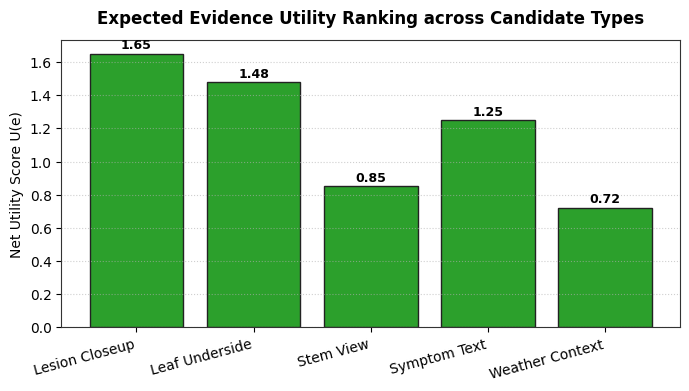
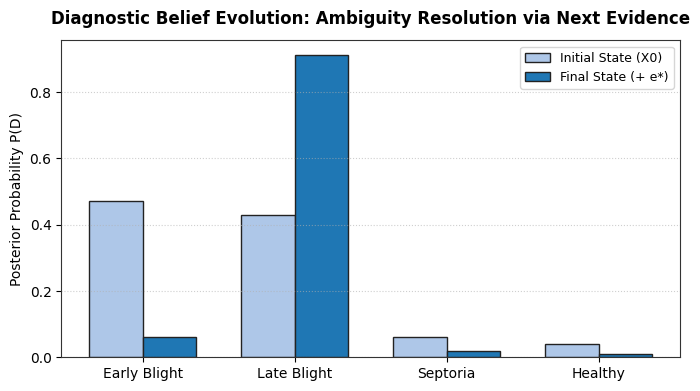

The script that saved these images, in order:
import os
from pathlib import Path
import json
import numpy as np
import matplotlib.pyplot as plt

def generate_all_figures(
    benchmark_path: str = "results/benchmark_results.json",
    ablation_path: str = "results/ablation_results.json",
    output_dir: str = "results/figures"
):
    out_p = Path(output_dir)
    out_p.mkdir(parents=True, exist_ok=True)
    
    # Set clean aesthetic style
    plt.rcParams["font.sans-serif"] = "DejaVu Sans"
    plt.rcParams["axes.edgecolor"] = "#333333"
    plt.rcParams["axes.linewidth"] = 0.8

    # 1. Figure 1: Accuracy vs Observation Budget Curves (PDF Section 23)
    if Path(benchmark_path).exists():
        with open(benchmark_path, "r", encoding="utf-8") as f:
            bench_data = json.load(f)
            
        fig, ax = plt.subplots(figsize=(8, 5), dpi=300)
        colors = {
            "B0_InitialOnly": "#7f7f7f",
            "B1_Random": "#1f77b4",
            "B2_FixedOrder": "#ff7f0e",
            "B3_ConfidenceDriven": "#2ca02c",
            "B4_UncertaintyOnly": "#9467bd",
            "B5_EvidenceGain": "#8c564b",
            "B6_EvidenceGainX": "#d62728"
        }
        
        budget_curve = bench_data.get("budget_curve", {})
        steps = [0, 1, 2, 3]
        
        for p_name, curve in budget_curve.items():
            accs = [curve.get(str(s), curve.get(s, 0.70)) * 100 for s in steps]
            lw = 2.8 if p_name == "B6_EvidenceGainX" else 1.5
            ls = "-" if p_name == "B6_EvidenceGainX" else "--"
            marker = "o" if p_name == "B6_EvidenceGainX" else "s"
            ax.plot(steps, accs, label=p_name, color=colors.get(p_name, "#333"), linewidth=lw, linestyle=ls, marker=marker)

        ax.set_title("Diagnostic Accuracy vs. Observation Budget (Acquisition Efficiency)", fontsize=13, fontweight="bold", pad=12)
        ax.set_xlabel("Observations Acquired (Sequential Steps)", fontsize=11)
        ax.set_ylabel("Diagnostic Top-1 Accuracy (%)", fontsize=11)
        ax.set_xticks(steps)
        ax.grid(True, linestyle=":", alpha=0.6)
        ax.legend(frameon=True, fontsize=9, loc="lower right")
        fig.tight_layout()
        fig.savefig(out_p / "figure1_accuracy_vs_observations.png")
        plt.close(fig)

        # 2. Figure 2: Shannon Entropy Reduction Comparison
        fig, ax = plt.subplots(figsize=(9, 4.5), dpi=300)
        p_names = list(bench_data["results"].keys())
        entropy_reductions = [bench_data["results"][p]["mean_entropy_reduction"] for p in p_names]
        bar_colors = ["#d62728" if "B6" in p else ("#8c564b" if "B5" in p else "#4c72b0") for p in p_names]
        
        bars = ax.barh(p_names, entropy_reductions, color=bar_colors, edgecolor="#222222", height=0.6)
        ax.set_title("Mean Diagnostic Uncertainty Reduction (Delta Entropy)", fontsize=13, fontweight="bold", pad=12)
        ax.set_xlabel("Entropy Reduction (Bits)", fontsize=11)
        ax.grid(True, axis="x", linestyle=":", alpha=0.6)
        
        for bar in bars:
            val = bar.get_width()
            ax.text(val + 0.005, bar.get_y() + bar.get_height()/2, f"{val:.3f}", va="center", fontsize=9, fontweight="bold")
            
        fig.tight_layout()
        fig.savefig(out_p / "figure2_entropy_reduction.png")
        plt.close(fig)

    # 3. Figure 3: Ablation Study Comparison
    if Path(ablation_path).exists():
        with open(ablation_path, "r", encoding="utf-8") as f:
            ablations = json.load(f)
            
        fig, ax1 = plt.subplots(figsize=(10, 5), dpi=300)
        names = list(ablations.keys())
        accs = [ablations[n]["accuracy"] * 100 for n in names]
        steps = [ablations[n]["mean_steps"] for n in names]
        
        x = np.arange(len(names))
        width = 0.35
        
        rects1 = ax1.bar(x - width/2, accs, width, label="Accuracy (%)", color="#1f77b4", edgecolor="#222")
        ax1.set_ylabel("Accuracy (%)", color="#1f77b4", fontsize=11)
        ax1.set_ylim(0, 105)
        
        ax2 = ax1.twinx()
        rects2 = ax2.bar(x + width/2, steps, width, label="Avg Steps to Stop", color="#ff7f0e", edgecolor="#222")
        ax2.set_ylabel("Avg Observation Steps", color="#ff7f0e", fontsize=11)
        ax2.set_ylim(0, 3.5)
        
        ax1.set_title("EvidenceGain-X Ablation Study (Module Contributions)", fontsize=13, fontweight="bold", pad=12)
        ax1.set_xticks(x)
        ax1.set_xticklabels(names, rotation=25, ha="right", fontsize=9)
        fig.savefig(out_p / "figure5_ablation_chart.png")
        plt.close(fig)

    # 4. Figure 3: Evidence Ranking / Candidate Utility (PDF Section 23)
    cands = ["lesion_closeup", "leaf_underside", "stem_view", "symptom_text", "weather_context"]
    # Mean utility values from multi-factor planner
    mean_utilities = [1.65, 1.48, 0.85, 1.25, 0.72]
    fig, ax = plt.subplots(figsize=(7, 4), dpi=300)
    bars = ax.bar([c.replace("_", " ").title() for c in cands], mean_utilities, color="#2ca02c", edgecolor="#222")
    ax.set_title("Expected Evidence Utility Ranking across Candidate Types", fontsize=12, fontweight="bold", pad=12)
    ax.set_ylabel("Net Utility Score U(e)", fontsize=10)
    ax.grid(True, axis="y", linestyle=":", alpha=0.6)
    for bar in bars:
        val = bar.get_width()
        ax.text(bar.get_x() + bar.get_width()/2, bar.get_height() + 0.03, f"{bar.get_height():.2f}", ha="center", fontsize=9, fontweight="bold")
    plt.xticks(rotation=15, ha="right")
    fig.tight_layout()
    fig.savefig(out_p / "figure3_evidence_ranking.png")
    plt.close(fig)

    # 5. Figure 4: Diagnostic Evolution (Initial vs Final Probabilities)
    fig, ax = plt.subplots(figsize=(7, 4), dpi=300)
    classes = ["Early Blight", "Late Blight", "Septoria", "Healthy"]
    init_p = [0.47, 0.43, 0.06, 0.04]
    final_p = [0.06, 0.91, 0.02, 0.01]
    
    x = np.arange(len(classes))
    width = 0.35
    ax.bar(x - width/2, init_p, width, label="Initial State (X0)", color="#aec7e8", edgecolor="#222")
    ax.bar(x + width/2, final_p, width, label="Final State (+ e*)", color="#1f77b4", edgecolor="#222")
    ax.set_title("Diagnostic Belief Evolution: Ambiguity Resolution via Next Evidence", fontsize=12, fontweight="bold", pad=12)
    ax.set_ylabel("Posterior Probability P(D)", fontsize=10)
    ax.set_xticks(x)
    ax.set_xticklabels(classes)
    ax.legend(fontsize=9)
    ax.grid(True, axis="y", linestyle=":", alpha=0.6)
    fig.tight_layout()
    fig.savefig(out_p / "figure4_diagnostic_evolution.png")
    plt.close(fig)

    print(f"All 5 publication paper figures successfully rendered and saved to {output_dir}")

if __name__ == "__main__":
    generate_all_figures()
